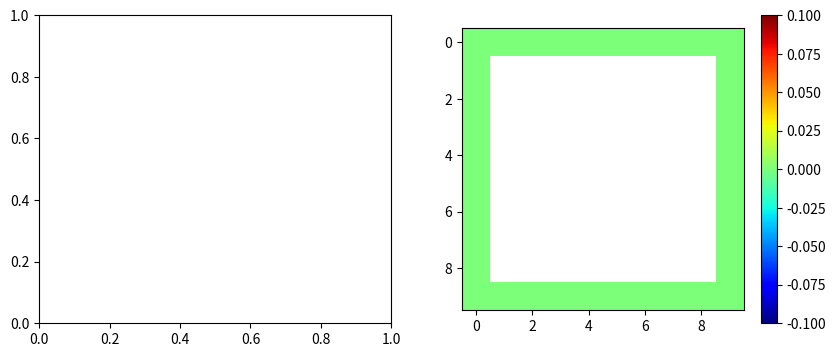

The matplotlib source for this figure:

import numpy as np
import matplotlib.pyplot as plt
from scipy.ndimage.interpolation import shift
# from mpi4py import MPI


def streaming(f):
  # e:0,0 
  fsB[:,:,0] = f[:,:,0]
  # e:1,0 
  fsB[:,:,1] = shift(f[:,:,1], [1,  0], cval=0.0)
  fsB[:,:,2] = shift(f[:,:,2], [0,  1], cval=0.0)
  fsB[:,:,3] = shift(f[:,:,3], [-1, 0], cval=0.0)
  fsB[:,:,4] = shift(f[:,:,4], [0, -1], cval=0.0)
  # e:1,1
  fsB[:,:,5] = shift(f[:,:,5], [1,  1], cval=0.0)
  fsB[:,:,6] = shift(f[:,:,6], [-1, 1], cval=0.0)
  fsB[:,:,7] = shift(f[:,:,7], [-1,-1], cval=0.0)
  fsB[:,:,8] = shift(f[:,:,8], [1, -1], cval=0.0)
  return fsB

def setBounceBack(fsB, rho, u, v):
  # Right 5,1,8
  fsB[nx-1,:,3] += fsB[nx-1,:,1]
  fsB[nx-1,:,7] += fsB[nx-1,:,5]
  fsB[nx-1,:,6] += fsB[nx-1,:,8]
  # Left  6,3,7
  fsB[0,:,1] += fsB[0,:,3]
  fsB[0,:,5] += fsB[0,:,7]
  fsB[0,:,8] += fsB[0,:,6]
  # Bottom 7,4,8
  fsB[:,0,6] += fsB[:,0,8]
  fsB[:,0,2] += fsB[:,0,4]
  fsB[:,0,5] += fsB[:,0,7]

  # [redacted]
  # 6, 2, 5
  # 3, 0, 1
  # 7, 4, 8
  fsB[:,ny-1, 4] += fsB[:, ny-1, 2] + 2/3 * rho[:, ny-1] * v[:, ny-1]
  fsB[:,ny-1, 7] += fsB[:, ny-1, 5] + 0.50 * (fsB[:, ny-1, 1] - fsB[:, ny-1, 3]) + (1/6)*rho[:, ny-1]*u[:, ny-1] + 0.50*rho[:, ny-1]*v[:, ny-1]
  fsB[:,ny-1, 8] += fsB[:, ny-1, 6] + 0.50 * (fsB[:, ny-1, 1] - fsB[:, ny-1, 3]) + (1/6)*rho[:, ny-1]*u[:, ny-1] - 0.50*rho[:, ny-1]*v[:, ny-1]

  # reset
  # Right 5,1,8
  fsB[nx-1,:,1] = 0.0
  fsB[nx-1,:,5] = 0.0
  fsB[nx-1,:,8] = 0.0
  # Left  6,3,7
  fsB[0,:,6] = 0.0
  fsB[0,:,3] = 0.0
  fsB[0,:,7] = 0.0
  # Bottom 7,4,8
  fsB[:,0,7] = 0.0
  fsB[:,0,4] = 0.0
  fsB[:,0,8] = 0.0

  # Top 6,2,5
  fsB[:,ny-1,6] = 0.0
  fsB[:,ny-1,2] = 0.0
  fsB[:,ny-1,5] = 0.0


  return fsB


def calc_rho(f):
  rho = f.sum(axis=2)
  return rho

def calc_vel(f, e, rho):
  u = (f * e[:,0]).sum(axis=2) / rho
  v = (f * e[:,1]).sum(axis=2) / rho
  return u, v

def calc_feq(nx,ny, f, w, rho, u, v):
  feq = np.zeros([nx,ny,9])
  for i in range(nx):
    for j in range(ny):
      for l in range(9):
        s1 = w[l] * (3.0*e[l,0]*u[i,j] + 4.5 * (e[l,0]*u[i,j])**2 - 1.5 * u[i,j]**2)
        s2 = w[l] * (3.0*e[l,1]*v[i,j] + 4.5 * (e[l,1]*v[i,j])**2 - 1.5 * v[i,j]**2)
        feq[i,j,l] = w[l] * rho[i,j] + rho[i,j] * np.sqrt(s1**2 + s2**2)
  return feq

def setboundary_vel(nx,ny,u,v):
  # top
  u[:,ny-1] = 1.0
  v[:,ny-1] = 0.0
  # bottom
  u[:,0] = 0.0
  v[:,0] = 0.0
  # Left
  u[0,:] = 0.0
  v[0,:] = 0.0
  # Right
  u[nx-1,:] = 0.0
  v[nx-1,:] = 0.0

  return u,v




nx = 10
ny = 10
# D2Q9 model
e = np.array([[0,0],
              [1,0],
              [0,1],
              [-1,0],
              [0,-1],
              [1,1],
              [-1,1],
              [-1,-1],
              [1,-1]])
w = np.array([4/9, 1/9, 1/9, 1/9, 1/9, 1/36,1/36, 1/36, 1/36])

# Step 1
# Init rho, u, fi, feqi

# rho, u, v
x = np.linspace(0, nx-1)
y = np.linspace(0, ny-1)
rho = np.zeros((nx,ny))
u = np.zeros((nx,ny))
v = np.zeros((nx,ny))
# Distribution
f   = np.zeros((nx,ny,9))
fs  = np.zeros((nx,ny,9))
fsB = np.zeros((nx,ny,9))
feq = np.zeros((nx,ny,9))

# Initial Condition is weight
for i in range(9):
  f[:,:,i]=w[i]

nu = 1 / 18
tau= (6.0 * nu + 1) / 2.0
for num in range(1000):
  if(np.mod(num,10)==0):
    print(num)
    print(f)
  # step2
  fsB = streaming(f)
  # BounceBack?
  fs = setBounceBack(fsB,rho, u, v)
  # step3
  rho = calc_rho(fs)
  u,v = calc_vel(fs,e,rho)
  # Boundary for velocity ?
  u,v = setboundary_vel(nx,ny,u,v)
  # step4
  feq = calc_feq(nx,ny,fs,w,rho,u,v)
  # step5
  f = fs - (1/tau) * (fs - feq)


print(np.shape(u))
plt.subplots(ncols=2, figsize=(10,4))
plt.imshow(np.rot90(rho), cmap="jet")
# U
plt.imshow(np.rot90(u), cmap="jet")
# V
plt.imshow(np.rot90(v), cmap="jet")
plt.colorbar()
plt.show()
